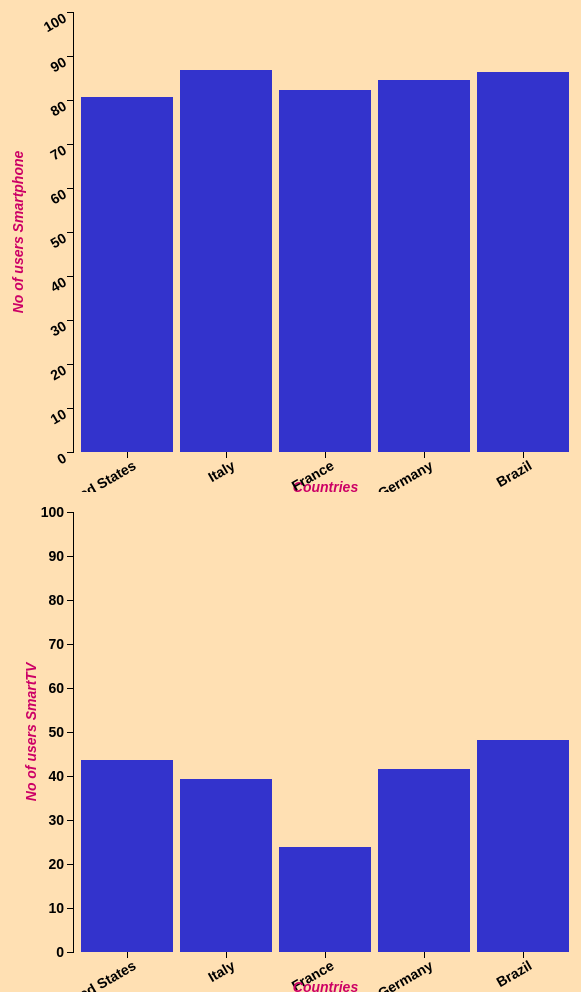
D3 v4 page, settled after 480 driven frames (8 s of simulated time); the page loaded 1 data file(s).





var svgLeft;
var svgRight;

function getTextBox(selection) {
      selection.each(function(d) {
        d.bbox = this.getBBox();
      });
    }

d3.csv("Mozilla Exported Dat_ Alia1.csv",function(error,data){

        if(error) throw error;
        //Cleaning data by converting it using the forEach and parseFloat function

        data.forEach(function(d){
      //    d.x = parseFloat(d.x);
          d.y = parseFloat(d["Smart phone: Own"]);
        //  d.z= parseFloat(d["Population"]);
        });
        function GetTopFiveFit(arrayData){  //sorting to top 5 function

          return arrayData.slice(0, 5);
        }
         data = GetTopFiveFit(data);

         console.log(data);
      //defining the margins for the line graph
       var margin={top:20, bottom:40, left:75, right:20};
       //setting up the dimensions for the width and height of the visualization
       var width= 600 - margin.left - margin.right;
       var height= 500- margin.top- margin.bottom;

       //mappign domain to the range using the scaleLinear function
       //using scaleBand and rangeRound function, this function is specifically used for the bar chart mapping
       var x = d3.scaleBand().rangeRound([0, width]).padding(0.07),
            y= d3.scaleLinear().rangeRound([height,0]);
//       var x = d3.scaleBand().rangeRound([0, width]).padding(0.1),

       var mx= d3.max(data,function(d){
        //console.log(d["Smart phone: Own"]);
         return parseInt(d["Smart phone: Own"]);});
         //console.log(mx);
    //usign map function to get the values in the x axis scale
      x.domain(data.map(function(d) { return d.Country; }));
      y.domain([0,100]);
        //console.log(y.domain());
   //creating SVG object space in the part two div and accessing it using the div ID. Using transform/translate feature to tell which scales we want on svg
        svgLeft = d3.select("#BarChartReal")
                        .append("svg")
                        .attr("width", width + margin.left + margin.right)
                        .attr("height", height + margin.top + margin.bottom)
                        .append("g")
                        .attr("transform", "translate(" + margin.left + "," + margin.top + ")" );


    // using .bar to access the css file , to access the width of each band, bandwidth function is used
    // using rect shape instead of using the cirlcs
                   svgLeft.selectAll(".bar")
                   .data(data)
                   .enter().append("rect")
          //        .filter(function(d) { return d["Activity Tracker (ex: Fitbit or Apple Watch): Own"] >990 }) //By using this function i am only exploring the data which is in the top five category
                   .attr("class", "bar")
                   .attr("id", function(d) { return ("bar1-"+d.Country).replace(/\s/g, ''); })
                   .attr("x", function(d) { return x(d.Country); })
                   .attr("y", function(d)  {return  y(d["Smart phone: Own"]); })
                   .attr("country",function(d) { return (d.Country); })
                   .attr("val",function(d)  {return  (d["Smart phone: Own"]); })
                   .attr("width", x.bandwidth())
                   .attr("height", function(d) { return height - y(d["Smart phone: Own"]); })



                    .on("mouseover",function(d,i) {
                        
                        d3.select(this).style("fill","#FF9800");   // Change color of the mouse fill when mouse is hovered over it
                        tooltip.style("display", null)

                        d3.select(("#bar2-"+d.Country).replace(/\s/g, ''))
                        .transition()
                        .duration(100)                        
                        .style("fill", "#FF9800");

                        tooltip.style("display", null);

                        d3.select(".tooltip2").style("display",null);

                    })

                    .on("mouseout", function(d,i){
                        d3.select(this).attr("style", null);
                        var ori_color = d3.select(this).attr("colorHidden")
                        d3.select(this).style("fill",ori_color);

                        tooltip.style("display", "none");

                        d3.select(("#bar2-"+d.Country).replace(/\s/g, ''))
                          .transition()
                          .duration(100)                      
                          .style("fill", "#3333cc");                     

                        d3.select(".tooltip2").style("display","none")

                    })



                    .on("mousemove", function(d,i) {
                      var xPosition = d3.mouse(this)[0] - 35;
                      var yPosition = d3.mouse(this)[1] - 55;
                      tooltip.attr("transform", "translate(" + (xPosition) + "," + yPosition + ")");
                      var text1 = d.Country
                      var text2 = d["Smart phone: Own"]+"%";
                      tooltip.select("#text1").attr("x",((text2.length*6)/2)- (text1.length*0.6)).text(text1);
                      tooltip.select("#text2").attr("x",((text2.length*6)/2 + 10 - ((text2.length*6) - (text2.length*6)/2))).text(text1);
                      tooltip.select("#text2").text(text2);
                      tooltip.select("rect").attr("width",(text2.length*14));

                      //str = ("\"#bar2-"+d.Country+"\"");
                      //str = str.replace(/\s/g, '');
                      //console.log(str);
                      var bar2 = d3.select(("#bar2-"+d.Country).replace(/\s/g, ''));
                      bar2_x = bar2.attr("x");
                      bar2_y = bar2.attr("y");      
                      bar2_y = parseFloat(bar2.attr("y"));
                      tooltip2 = d3.select(".tooltip2");
                      text1 = bar2.attr("country");
                      text2 = bar2.attr("val")+"%";
                      tooltip2.attr("transform", "translate(" + (parseFloat(bar2_x)-10) + "," + (parseFloat(bar2_y)+10) + ")");
                      tooltip2.select("#text1").attr("x",((text2.length*6)/2)- (text1.length*0.6))
                                               .text(text1);
                                               
                      tooltip2.select("#text2").attr("x",((text2.length*6)/2 + 10 - ((text2.length*6) - (text2.length*6)/2)))
                                               .text(text2);
                                                                   
                    });



                    var tooltip = svgLeft.append("g")
                      .attr("class", "tooltip1")
                      .style("display", "none");

                    tooltip.append("rect")
                      .attr("width", 45)
                      .attr("height", 40)
                      .attr("fill", "black")
                      .style("opacity", 1.0)
                      .attr("rx",5)
                      .attr("ry", 5);

                    tooltip.append("text")
                      .attr("dy", "1.2em")
                      .attr("id", "text1")
                      .attr('style','fill:White')
                      .attr("font-size", "10px")
                      .attr("font-weight", "bold");

                    tooltip.append("text")
                      .attr("dy", "2.5em")
                      .attr("id", "text2")
                      .attr('style','fill:White')
                      .attr("font-size", "10px")
                      .attr("font-weight", "bold");



                      svgLeft.append("text")
                     .attr("text-anchor", "middle")
                     .attr("font-weight", "bold")
                     .attr("style","font-size: 14px;font-style: italic;")
                     .attr("fill", "#cc0066")
                     .attr("transform", "translate("+ (0-(margin.left/1.5)) +","+(height/2)+") rotate (-90)")  // text is drawn off the screen top left, move down and out and rotate
                     .text("No of users Smartphone");


                     svgLeft.append("text")
                     .attr("text-anchor", "middle")
                     .attr("font-weight", "bold")
                     .attr("style","font-size: 14px;font-style: italic;")
                     .attr("fill", "#cc0066")
                     .attr("transform", "translate("+ (width/2) +","+(height+(margin.bottom - margin.top) + 20)+")")  // centre below axis
                     .text("Countries");
              //Creating the y and x axis for the line graph
              // properties from the css are being used using the class name

                      svgLeft.append("g")
                      .attr("class", "axis axis--x")
                      .attr("transform", "translate(0," + height + ")")
                      .call(d3.axisBottom(x))
                      .selectAll("text")  
                      .style("text-anchor", "end")
                      .attr("font-size", "14px")
                      .attr("font-weight", "bold")            
                      .attr("transform", "rotate(-30)");

              //ticks are added into the scales, here I specified 10 ticks for the scale of 15.
                      svgLeft.append("g")
                      .attr("class", "axis axis--y")
                      .call(d3.axisLeft(y))
                      .selectAll("text")  
                      .style("text-anchor", "end")
                      .attr("font-size", "14px")
                      .attr("font-weight", "bold")            
                      .attr("transform", "rotate(-30)");


              });


//second graph starts here.

d3.csv("Mozilla Exported Dat_ Alia1.csv",function(error,data){

        if(error) throw error;
        //Cleaning data by converting it using the forEach and parseFloat function

        data.forEach(function(d){
      //    d.x = parseFloat(d.x);
          d.y = parseFloat(d["Smart TV: Own"]);
        //  d.z= parseFloat(d["Population"]);
        });
        function GetTopFiveFit(arrayData){  //sorting to top 5 function

          return arrayData.slice(0, 5);
        }
         data = GetTopFiveFit(data);

      //defining the margins for the line graph
       var margin={top:20, bottom:40, left:75, right:20};
       //setting up the dimensions for the width and height of the visualization
       var width= 600 - margin.left - margin.right;
       var height= 500- margin.top- margin.bottom;

       //mappign domain to the range using the scaleLinear function
       //using scaleBand and rangeRound function, this function is specifically used for the bar chart mapping
       var x = d3.scaleBand().rangeRound([0, width]).padding(0.07),
            y= d3.scaleLinear().rangeRound([height,0]);
//       var x = d3.scaleBand().rangeRound([0, width]).padding(0.1),


    //usign map function to get the values in the x axis scale
      x.domain(data.map(function(d) { return d.Country; }));
      y.domain([0,100]);

   //creating SVG object space in the part two div and accessing it using the div ID. Using transform/translate feature to tell which scales we want on svg
        var svgRight = d3.select("#BarChartReal")
                        .append("svg")
                        .attr("width", width + margin.left + margin.right)
                        .attr("height", height + margin.top + margin.bottom)
                        .append("g")
                        .attr("transform", "translate(" + margin.left + "," + margin.top + ")" );


    // using .bar to access the css file , to access the width of each band, bandwidth function is used
    // using rect shape instead of using the cirlcs
                   svgRight.selectAll(".bar")
                   .data(data)
                   .enter().append("rect")
      //            .filter(function(d) { return d["Activity Tracker (ex: Fitbit or Apple Watch): Own"] <990 }) //By using this function i am only exploring the data which is in the top five category
                   .attr("class", "bar")
                   .attr("id",function(d) { return ("bar2-"+d.Country).replace(/\s/g, ''); })
                   .attr("x", function(d) { return x(d.Country); })
                   .attr("y",function(d)  {return  y(d["Smart TV: Own"]); })
                   .attr("country",function(d) { return (d.Country); })
                   .attr("val", function(d)  {return  (d["Smart TV: Own"]); })
                   .attr("width", x.bandwidth())
                   .attr("height", function(d) { return height - y(d["Smart TV: Own"]); })


                  .on("mouseover",function(d,i) {
                      d3.select(this).attr("style","fill:#FF9800;");   // Change color of the mouse fill when mouse is hovered over it
                      d3.select(("#bar1-"+d.Country).replace(/\s/g, ''))
                      .transition()
                      .duration(100)                      
                      .style("fill", "#FF9800")                     
                      
                      tooltip.style("display", null);

                      d3.select(".tooltip1").style("display",null);
                      tooltip.style("display", null);
                  })

                  .on("mouseout", function(d,i){
                      d3.select(this).style("fill","#3333cc");

                      tooltip.style("display", "none");


                      d3.select(("#bar1-"+d.Country).replace(/\s/g, ''))
                      .transition()
                      .duration(100)                      
                      .style("fill", "#3333cc");              

                      d3.select(".tooltip1").style("display","none")
                  })



                  .on("mousemove", function(d,i) {
                    var xPosition = d3.mouse(this)[0] - 35;
                    var yPosition = d3.mouse(this)[1] - 55;
                    tooltip.attr("transform", "translate(" + (xPosition) + "," + yPosition + ")");
                    var text1 = d.Country;
                    var text2 = d["Smart TV: Own"]+"%";
                    tooltip.select("#text1").attr("x",((text2.length*6)/2 - (text1.length*0.6))).text(text1);
                    tooltip.select("#text2").attr("x",((text2.length*6)/2 + 10 - ((text2.length*6) - (text2.length*6)/2))).text(text1);
                    tooltip.select("#text2").text(text2);
                    tooltip.select("rect").attr("width",(text2.length*14));


                    var bar1 = d3.select(("#bar1-"+d.Country).replace(/\s/g, ''));

                    bar1_x = bar1.attr("x");
                    bar1_y = bar1.attr("y");
                    tooltip1 = d3.select(".tooltip1");
                    text1 = bar1.attr("country");
                    text2 = bar1.attr("val")+"%";
                    tooltip1.attr("transform", "translate(" + (parseFloat(bar1_x)-10) + "," + (parseFloat(bar1_y)+10) + ")");
                    tooltip1.select("#text1").attr("x",((text2.length*6)/2 - (text1.length*0.6))).text(text1);
                    tooltip1.select("#text2").attr("x",((text2.length*6)/2 + 10 - ((text2.length*6) - (text2.length*6)/2)));
                    tooltip1.select("#text2").text(text2);
                  });



                  var tooltip = svgRight.append("g")
                    .attr("class", "tooltip2")
                    .style("display", "none");

                  tooltip.append("rect")
                    .attr("width", 45)
                    .attr("height", 40)
                    .attr("fill", "black")
                    .style("opacity", 1.0)
                    .attr("rx",5)
                    .attr("ry", 5);

                  tooltip.append("text")
                    .attr("dy", "1.2em")
                    .attr("id", "text1")
                    .attr('style','fill:White')
                    .attr("font-size", "10px")
                    .attr("font-weight", "bold");

                  tooltip.append("text")
                    .attr("dy", "2.5em")
                    .attr("id", "text2")
                    .attr('style','fill:White')
                    .attr("font-size", "10px")
                    .attr("font-weight", "bold");


              //Creating the y and x axis for the line graph
              // properties from the css are being used using the class name

              svgRight.append("g")
              .attr("class", "axis axis--x")
              .attr("transform", "translate(0," + height + ")")
              .call(d3.axisBottom(x))
              .selectAll("text")  
              .style("text-anchor", "end")
              .attr("font-size", "14px")
              .attr("font-weight", "bold")            
              .attr("transform", "rotate(-30)");;


              svgRight.append("text")
             .attr("text-anchor", "middle")
             .attr("font-weight", "bold")
             .attr("style","font-size: 14px;font-style: italic;")
             .attr("fill", "#cc0066")
             .attr("transform", "translate("+ (0-(margin.left/2)) +","+(height/2)+") rotate (-90)")  // text is drawn off the screen top left, move down and out and rotate
             .text("No of users SmartTV");


             svgRight.append("text")
                      .attr("text-anchor", "middle")
                      .attr("font-weight", "bold")
                      .attr("style","font-size: 14px;font-style: italic;")
                      .attr("fill", "#cc0066")
                      .attr("transform", "translate("+ (width/2) +","+(height+(margin.bottom - margin.top) + 20)+")")  // centre below axis
                      .text("Countries");

/*
              svg.append("text")
                 .attr("x",(width /2))
                 .attr("y",(margin-top /2))
                 .attr("text-anchor","right")
                 .style("font-size","14.5px")
                 .attr("font-weight", "bold")
                 .text("Fitbit users top five countries below average");

*/
              //ticks are added into the scales, here I specified 10 ticks.
              svgRight.append("g")
              .attr("class", "axis axis--y")
              .call(d3.axisLeft(y).ticks(10))
              .selectAll("text")  
              .style("text-anchor", "end")
              .attr("font-size", "14px")
              .attr("font-weight", "bold");


              });

    

### data: Mozilla Exported Dat_ Alia1.csv
Country, WiFi Router: Own, Laptop computer: Own, Smart phone: Own, Smart TV: Own, Activity Tracker (ex: Fitbit or Apple Wa…, Smarthome Hub (ex. Amazon Echo, Google A…, Car that connects to the internet: Own, Smart Thermostat (ex: Nest): Own, Smart Appliance (ex. Coffeemaker, Refrig…, Smart Door Locks (ex. Door locks for you…, Smart Lighting (ex. Connected lighting s…, Region, Population, Area, Pop. Density, Coastline, Net migration, Infant mortality, GDP, Literacy, Phones, Arable, Crops
United States, 17958, 16852, 80.63, 43.74, 4186, 2326, 2791, 1625, 1078, 586, 1446, NORTHERN AMERICA, 298444215, 9631420, 31, 0.21, 3.41, 6.5, 37800, 97, 898, 19.13, 0.22
Italy, 22846, 24323, 86.83, 39.21, 3154, 1230, 2164, 864, 1980, 408, 1184, WESTERN EUROPE, 58133509, 301230, 193, 2.52, 2.07, 5.94, 26700, 98.6, 430.9, 27.79, 9.53
France, 20152, 27456, 82.24, 23.97, 3092, 1199, 2007, 1090, 2245, 606, 1946, WESTERN EUROPE, 60876136, 547030, 111.3, 0.63, 0.66, 4.26, 27600, 99, 586.4, 33.53, 2.07
Germany, 22765, 20295, 84.44, 41.67, 2904, 1463, 2222, 920, 1644, 517, 1997, WESTERN EUROPE, 82422299, 357021, 230.9, 0.67, 2.18, 4.16, 27600, 99, 667.9, 33.85, 0.59
Brazil, 12083, 10374, 86.36, 48.22, 991, 533, 940, 272, 1839, 396, 1105, LATIN AMER. & CARIB, 188078227, 8511965, 22.1, 0.09, -0.03, 29.61, 7600, 86.4, 225.3, 6.96, 0.9
Netherlands, 682, 657, 656, 327, 100, 27, 48, 64, 46, 14, 81, WESTERN EUROPE, 16491461, 41526, 397.1, 1.09, 2.91, 5.04, 28600, 99, 460.8, 26.71, 0.97
Chile, 1257, 1191, 1236, 725, 96, 73, 75, 37, 109, 41, 79, LATIN AMER. & CARIB, 16134219, 756950, 21.3, 0.85, 0, 8.8, 9900, 96.2, 213, 2.65, 0.42
Indonesia, 700, 723, 720, 206, 91, 69, 75, 43, 93, 48, 70, ASIA (EX. NEAR EAST), 245452739, 1919440, 127.9, 2.85, 0, 35.6, 3200, 87.9, 52, 11.32, 7.23
South Africa, 392, 402, 430, 142, 90, 13, 29, 10, 44, 14, 24, SUB-SAHARAN AFRICA, 44187637, 1219912, 36.2, 0.23, -0.29, 61.81, 10700, 86.4, 107, 12.08, 0.79
Ecuador, 1094, 916, 953, 610, 79, 91, 81, 23, 111, 48, 87, LATIN AMER. & CARIB, 13547510, 283560, 47.8, 0.79, -8.58, 23.66, 3300, 92.5, 125.6, 5.85, 4.93
Venezuela, 1395, 1149, 1059, 279, 78, 108, 54, 30, 107, 41, 55, LATIN AMER. & CARIB, 25730435, 912050, 28.2, 0.31, -0.04, 22.2, 4800, 93.4, 140.1, 2.95, 0.92